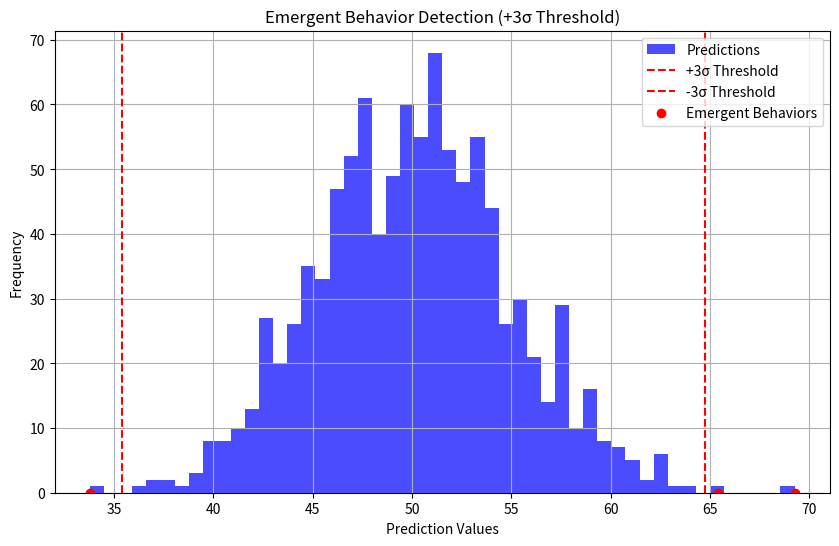

Reproduce this figure in Python.
import numpy as np
import matplotlib.pyplot as plt

# Generate some example data: Model predictions (normally distributed)
np.random.seed (42)
predictions = np.random.normal (loc=50, scale=5, size=1000)  # mean = 50, std = 5

# Calculate mean and standard deviation
mean = np.mean (predictions)
std = np.std (predictions)

# Define the +3σ and -3σ thresholds
threshold_upper = mean + 3 * std
threshold_lower = mean - 3 * std


# Function to detect emergent behavior
def detect_emergent_behavior(predictions, mean, std, threshold_upper, threshold_lower):
    # Identify predictions that are outside the +3σ or -3σ range
    emergent_behavior = [pred for pred in predictions if pred > threshold_upper or pred < threshold_lower]
    normal_behavior = [pred for pred in predictions if threshold_lower <= pred <= threshold_upper]

    return emergent_behavior, normal_behavior


# Detect emergent and normal behavior in predictions
emergent_behavior, normal_behavior = detect_emergent_behavior (predictions, mean, std, threshold_upper, threshold_lower)

# Print summary
print (f"Mean of predictions: {mean:.2f}")
print (f"Standard deviation of predictions: {std:.2f}")
print (f"Upper threshold (+3σ): {threshold_upper:.2f}")
print (f"Lower threshold (-3σ): {threshold_lower:.2f}")
print (f"Number of emergent behaviors detected: {len (emergent_behavior)}")
print (f"Number of normal behaviors detected: {len (normal_behavior)}")

# Plot the distribution and highlight emergent behavior
plt.figure (figsize=(10, 6))
plt.hist (predictions, bins=50, alpha=0.7, label='Predictions', color='b')
plt.axvline (threshold_upper, color='r', linestyle='--', label='+3σ Threshold')
plt.axvline (threshold_lower, color='r', linestyle='--', label='-3σ Threshold')
plt.scatter (emergent_behavior, np.zeros_like (emergent_behavior), color='r', label='Emergent Behaviors')
plt.title ("Emergent Behavior Detection (+3σ Threshold)")
plt.xlabel ("Prediction Values")
plt.ylabel ("Frequency")
plt.legend ()
plt.grid (True)
plt.show ()
